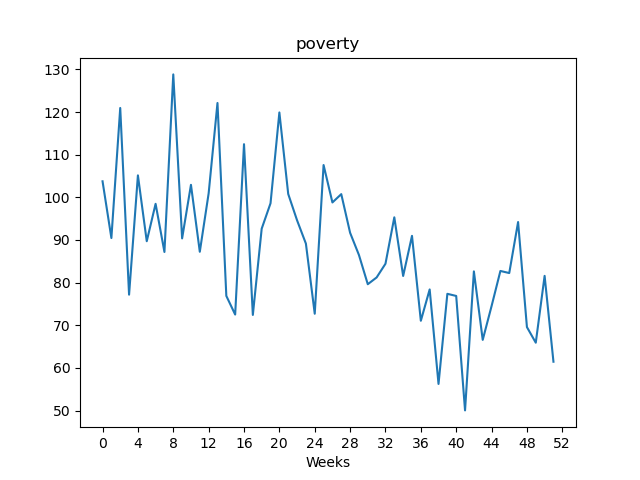

Values plotted in this chart, from the file beside it:
, value
Week1, 103.8
Week2, 90.46
Week3, 121
Week4, 77.18
Week5, 105.2
Week6, 89.71
Week7, 98.48
Week8, 87.19
Week9, 128.8
Week10, 90.37
Week11, 102.9
Week12, 87.24
Week13, 100.9
Week14, 122.1
Week15, 76.89
Week16, 72.52
Week17, 112.5
Week18, 72.43
Week19, 92.65
Week20, 98.61
Week21, 119.9
Week22, 100.8
Week23, 94.62
Week24, 89.15
Week25, 72.71
Week26, 107.6
Week27, 98.8
Week28, 100.8
Week29, 91.69
Week30, 86.48
Week31, 79.63
Week32, 81.22
Week33, 84.43
Week34, 95.31
Week35, 81.56
Week36, 90.97
Week37, 71.06
Week38, 78.41
Week39, 56.25
Week40, 77.38
Week41, 76.88
Week42, 50.05
Week43, 82.64
Week44, 66.58
Week45, 74.5
Week46, 82.74
Week47, 82.25
Week48, 94.21
Week49, 69.58
Week50, 65.92
Week51, 81.59
Week52, 61.46
